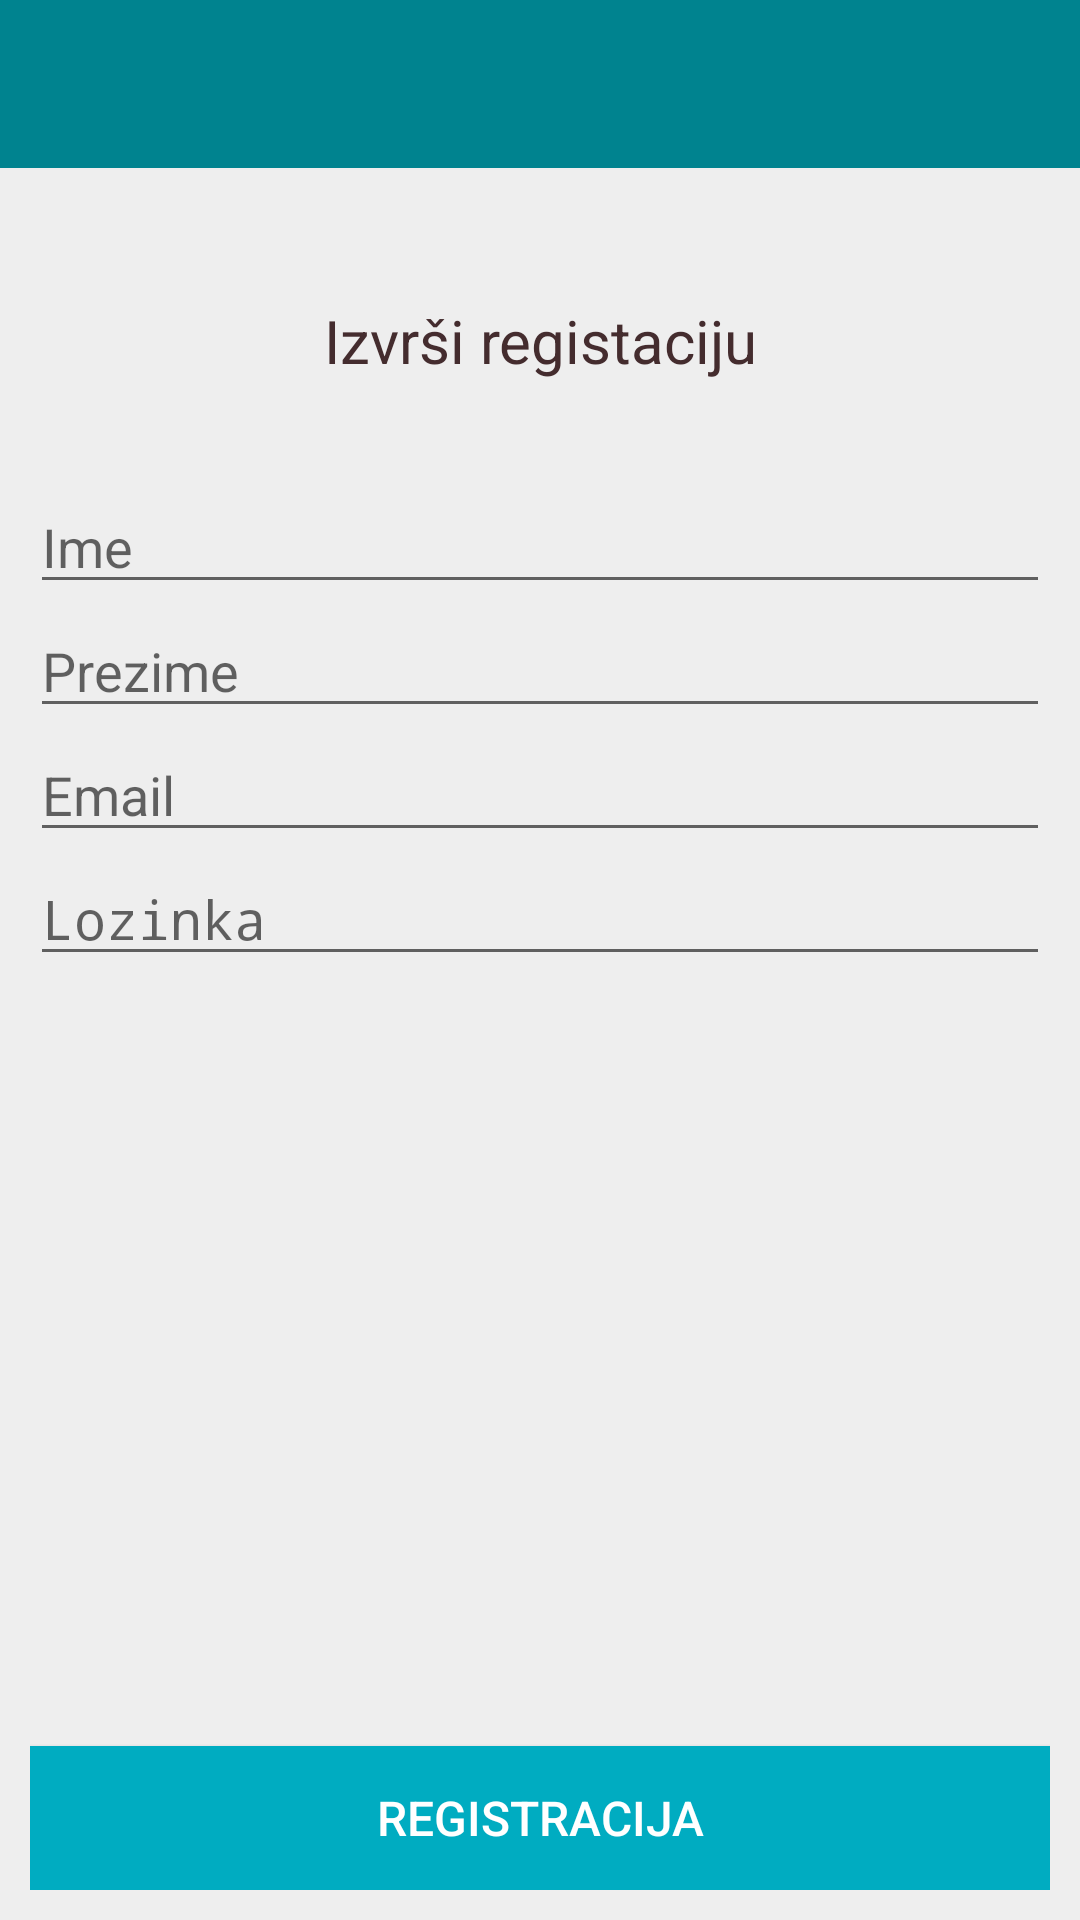

Write the Android layout XML for this screen, with the resource values it uses.
<!-- AndroidManifest.xml: activity theme AppTheme.NoActionBar -->
<!-- res/layout/activity_rezervacija.xml -->
<?xml version="1.0" encoding="utf-8"?>
<RelativeLayout xmlns:android="http://schemas.android.com/apk/res/android"
    xmlns:app="http://schemas.android.com/apk/res-auto"
    xmlns:tools="http://schemas.android.com/tools"
    android:layout_width="match_parent"
    android:layout_height="match_parent"
    tools:context=".RezervacijaActivity"
   android:background="#eeeeee"
    >


    <android.support.design.widget.AppBarLayout
        android:layout_width="match_parent"
        android:layout_height="?attr/actionBarSize">

        <RelativeLayout
            android:layout_width="match_parent"
            android:layout_height="match_parent"
            >



            <ImageButton
                android:layout_width="?attr/actionBarSize"
                android:layout_height="?attr/actionBarSize"
                android:id="@+id/btn_Nazad4"
                android:background="?attr/selectableItemBackgroundBorderless"
                android:tint="@android:color/white"
                android:src="@drawable/ic_left_arrow"/>
        </RelativeLayout>

    </android.support.design.widget.AppBarLayout>


    <RelativeLayout
        android:layout_width="match_parent"
        android:layout_height="match_parent"
        android:padding="10dp"
        android:layout_marginTop="90dp">

        <TextView
            android:layout_width="match_parent"
            android:layout_height="wrap_content"
            android:text="Izvrši registaciju"
            android:gravity="center"
            android:textSize="20sp"
            android:textColor="#442C2E"/>

    <EditText
        android:layout_width="match_parent"
        android:layout_height="wrap_content"
        android:hint="Ime"
        android:textColor="#442c2e"
        android:id="@+id/txtIme"
     android:layout_marginTop="60sp"/>

    <EditText
        android:layout_width="match_parent"
        android:layout_height="wrap_content"
        android:hint="Prezime"
        android:id="@+id/Prezime"
        android:textColor="#442c2e"
        android:layout_below="@+id/txtIme"/>

    <EditText
        android:layout_width="match_parent"
        android:layout_height="wrap_content"
        android:hint="Email"
        android:textColor="#442c2e"
        android:id="@+id/txtEmail"
        android:inputType="textEmailAddress"
        android:layout_below="@+id/Prezime"/>

    <EditText
        android:layout_width="match_parent"
        android:layout_height="wrap_content"
        android:id="@+id/txtLozinka"
        android:layout_below="@+id/txtEmail"
        android:hint="Lozinka"
        android:textColor="#442c2e"
        android:inputType="textPassword"
        />

    <Button
        android:layout_width="match_parent"
        android:layout_height="wrap_content"
        android:text="Registracija"

        android:id="@+id/btnRegistracija"
        android:textSize="16sp"
        android:textColor="@android:color/white"
        android:layout_alignParentBottom="true"
        android:background="#00acc1"/>

    </RelativeLayout>



</RelativeLayout>
<!-- resources referenced by this layout -->
<resources>
  <style name="AppTheme.NoActionBar">
          <item name="windowActionBar">false</item>
          <item name="windowNoTitle">true</item>
      </style>
</resources>
